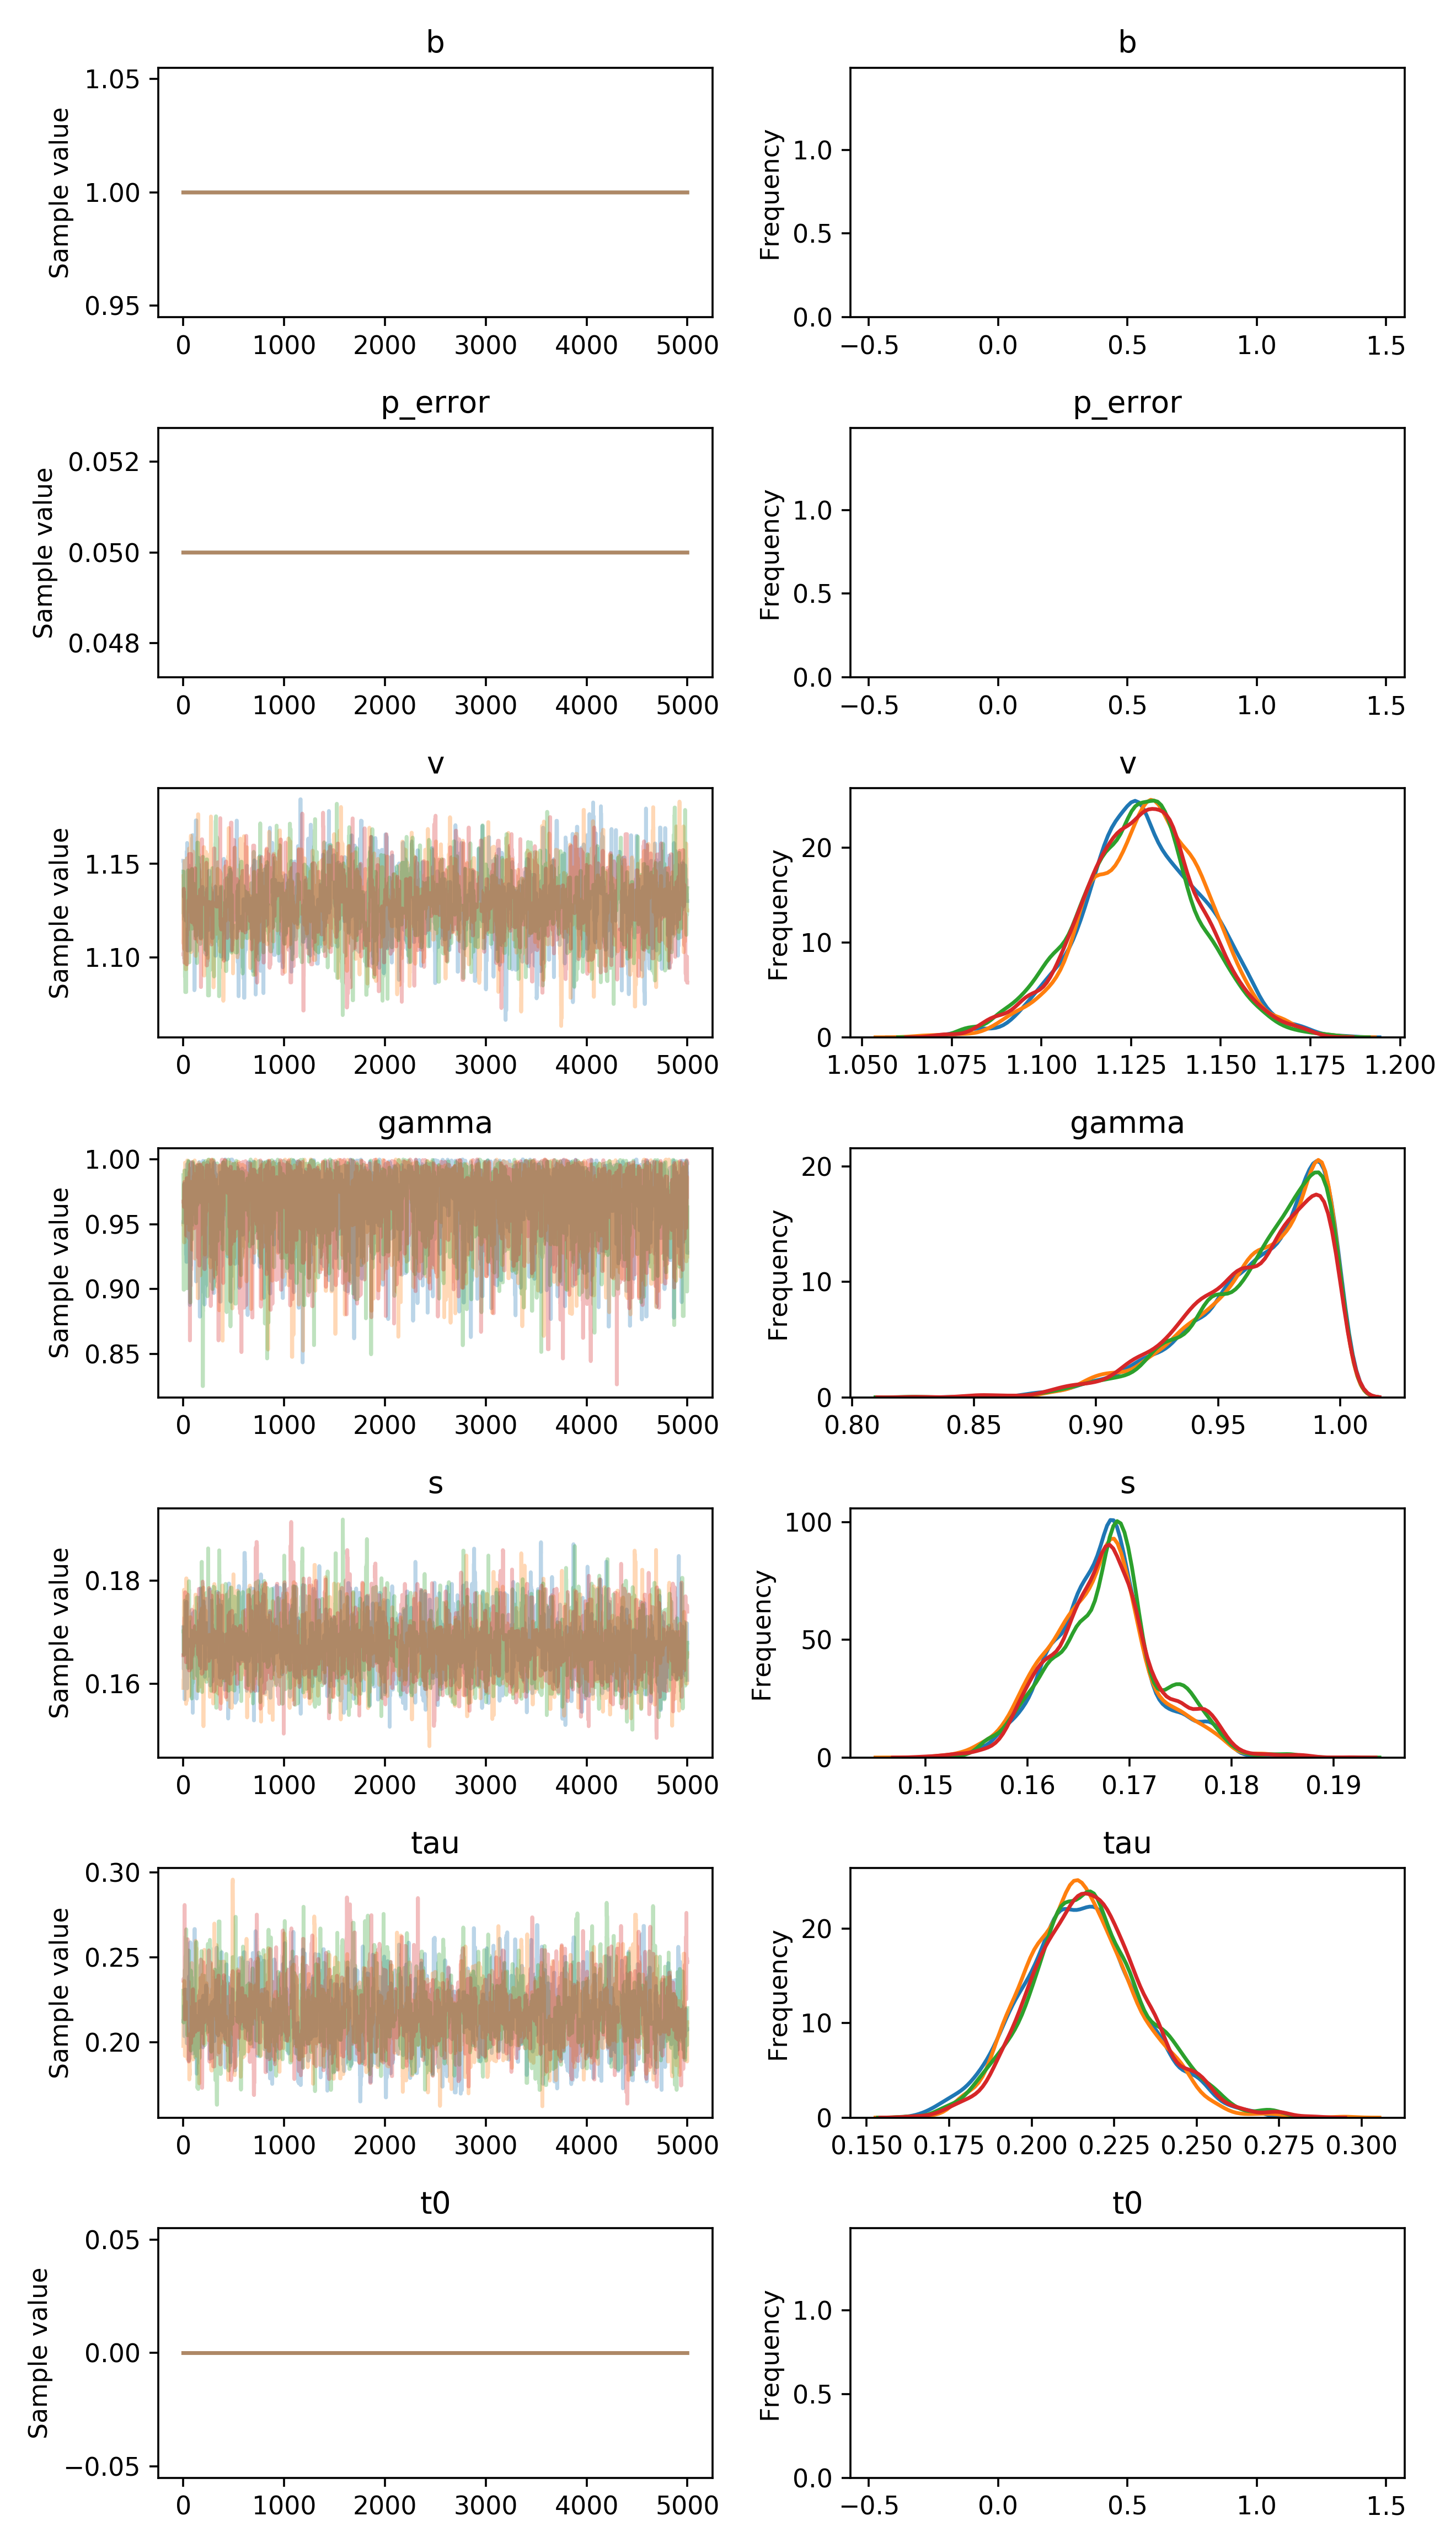

Values plotted in this chart, from the file beside it:
, b, p_error, v__0_0, gamma__0_0, s__0_0, tau__0_0, t0__0_0
0, 1.0, 0.05, 1.152, 0.9516, 0.171, 0.2125, 0.0
1, 1.0, 0.05, 1.152, 0.9516, 0.171, 0.2125, 0.0
2, 1.0, 0.05, 1.152, 0.9516, 0.171, 0.2125, 0.0
3, 1.0, 0.05, 1.152, 0.9516, 0.1629, 0.2125, 0.0
4, 1.0, 0.05, 1.152, 0.9516, 0.1629, 0.2125, 0.0
5, 1.0, 0.05, 1.132, 0.9516, 0.1629, 0.2125, 0.0
6, 1.0, 0.05, 1.132, 0.9516, 0.1629, 0.2214, 0.0
7, 1.0, 0.05, 1.132, 0.9811, 0.1629, 0.2214, 0.0
8, 1.0, 0.05, 1.132, 0.9811, 0.1654, 0.2214, 0.0
9, 1.0, 0.05, 1.138, 0.9811, 0.1684, 0.2214, 0.0
10, 1.0, 0.05, 1.138, 0.9811, 0.1652, 0.2036, 0.0
11, 1.0, 0.05, 1.138, 0.9811, 0.1652, 0.2036, 0.0
12, 1.0, 0.05, 1.138, 0.9811, 0.157, 0.2036, 0.0
13, 1.0, 0.05, 1.138, 0.9811, 0.1679, 0.2036, 0.0
14, 1.0, 0.05, 1.138, 0.9811, 0.1679, 0.2036, 0.0
15, 1.0, 0.05, 1.122, 0.9811, 0.1679, 0.2184, 0.0
16, 1.0, 0.05, 1.122, 0.951, 0.1679, 0.231, 0.0
17, 1.0, 0.05, 1.122, 0.9763, 0.1679, 0.231, 0.0
18, 1.0, 0.05, 1.122, 0.9586, 0.1679, 0.231, 0.0
19, 1.0, 0.05, 1.122, 0.9586, 0.1679, 0.231, 0.0
20, 1.0, 0.05, 1.122, 0.9586, 0.1679, 0.231, 0.0
21, 1.0, 0.05, 1.122, 0.9586, 0.1679, 0.231, 0.0
22, 1.0, 0.05, 1.122, 0.9586, 0.1679, 0.231, 0.0
23, 1.0, 0.05, 1.122, 0.9586, 0.1679, 0.231, 0.0
24, 1.0, 0.05, 1.12, 0.9586, 0.1679, 0.2216, 0.0
25, 1.0, 0.05, 1.12, 0.9785, 0.1679, 0.2216, 0.0
26, 1.0, 0.05, 1.12, 0.9697, 0.1679, 0.2216, 0.0
27, 1.0, 0.05, 1.12, 0.9268, 0.1679, 0.2216, 0.0
28, 1.0, 0.05, 1.12, 0.9268, 0.1679, 0.2216, 0.0
29, 1.0, 0.05, 1.12, 0.9268, 0.1655, 0.2216, 0.0
30, 1.0, 0.05, 1.12, 0.9268, 0.1759, 0.2203, 0.0
31, 1.0, 0.05, 1.12, 0.9209, 0.1759, 0.2203, 0.0
32, 1.0, 0.05, 1.12, 0.9209, 0.1629, 0.2203, 0.0
33, 1.0, 0.05, 1.12, 0.9209, 0.1629, 0.2081, 0.0
34, 1.0, 0.05, 1.12, 0.9209, 0.1629, 0.1994, 0.0
35, 1.0, 0.05, 1.12, 0.9963, 0.1629, 0.1994, 0.0
36, 1.0, 0.05, 1.157, 0.9918, 0.1629, 0.1994, 0.0
37, 1.0, 0.05, 1.145, 0.9941, 0.1629, 0.1994, 0.0
38, 1.0, 0.05, 1.161, 0.9642, 0.1591, 0.1994, 0.0
39, 1.0, 0.05, 1.159, 0.9642, 0.1594, 0.1994, 0.0
40, 1.0, 0.05, 1.159, 0.9642, 0.1686, 0.1994, 0.0
41, 1.0, 0.05, 1.104, 0.9727, 0.1686, 0.1994, 0.0
42, 1.0, 0.05, 1.104, 0.9689, 0.1686, 0.1994, 0.0
43, 1.0, 0.05, 1.104, 0.9442, 0.1686, 0.1994, 0.0
44, 1.0, 0.05, 1.104, 0.9858, 0.1686, 0.1994, 0.0
45, 1.0, 0.05, 1.104, 0.988, 0.1686, 0.1994, 0.0
46, 1.0, 0.05, 1.104, 0.9891, 0.1686, 0.2007, 0.0
47, 1.0, 0.05, 1.122, 0.9891, 0.1686, 0.2167, 0.0
48, 1.0, 0.05, 1.122, 0.9683, 0.1686, 0.2167, 0.0
49, 1.0, 0.05, 1.128, 0.9683, 0.1686, 0.2167, 0.0
50, 1.0, 0.05, 1.128, 0.9683, 0.1686, 0.2167, 0.0
51, 1.0, 0.05, 1.128, 0.9683, 0.1674, 0.2167, 0.0
52, 1.0, 0.05, 1.128, 0.9683, 0.1674, 0.2167, 0.0
53, 1.0, 0.05, 1.128, 0.9683, 0.1674, 0.2167, 0.0
54, 1.0, 0.05, 1.13, 0.9983, 0.1674, 0.1953, 0.0
55, 1.0, 0.05, 1.149, 0.9965, 0.1676, 0.1892, 0.0
56, 1.0, 0.05, 1.125, 0.9561, 0.1676, 0.1927, 0.0
57, 1.0, 0.05, 1.125, 0.963, 0.1676, 0.1927, 0.0
58, 1.0, 0.05, 1.125, 0.963, 0.1676, 0.2388, 0.0
59, 1.0, 0.05, 1.125, 0.963, 0.1676, 0.2388, 0.0
... 19,940 more rows
